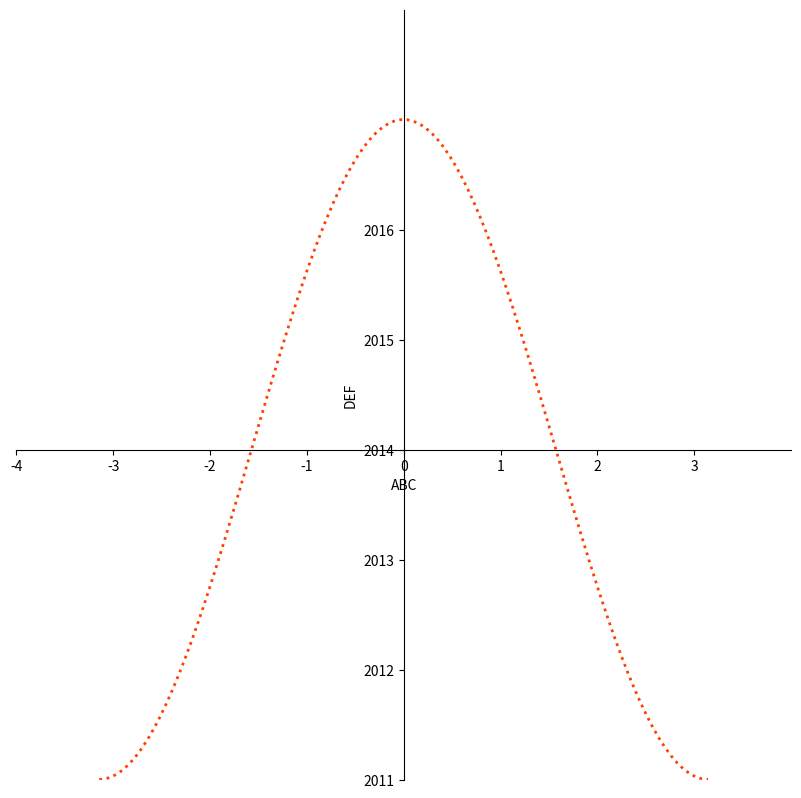

The matplotlib source for this figure:
import numpy as np
import matplotlib.pyplot as plt
plt.figure('Grafica',figsize=(10,10),dpi=100)
x=np.linspace(-np.pi,np.pi,100,endpoint=True)
E=3*np.cos(x) + 2014
plt.plot(x,E,color='#FF4000',linewidth=2,linestyle=':') 
plt.xlim(-4,4)                                          
plt.xticks(np.arange(-4,4,1))                          
plt.xlabel('ABC')                                      
plt.ylim(2011,2018)                                     
plt.yticks(np.arange(2011,2017,1))                      
plt.ylabel('DEF')                                      
ax=plt.gca()
ax.spines['right'].set_color('none')
ax.spines['top'].set_color('none')
ax.xaxis.set_ticks_position('bottom')
ax.spines['bottom'].set_position(('data',2014))
ax.yaxis.set_ticks_position('left')
ax.spines['left'].set_position(('data',0))
plt.savefig('Cos.png')
plt.show()

